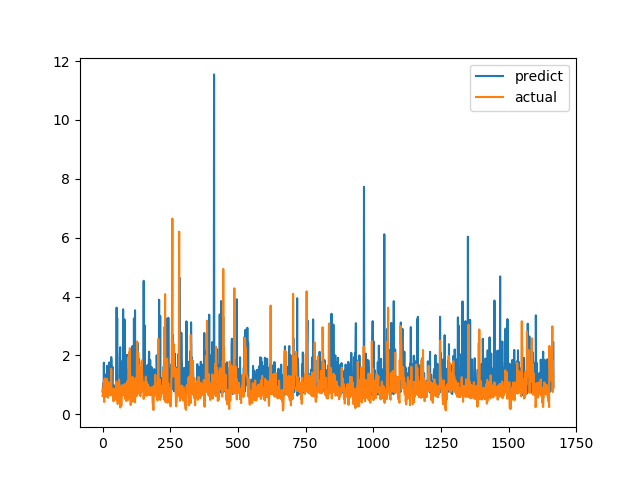

The file beside this chart, header and first rows:
predict, actual
0.7755, 0.6238
0.8635, 0.6915
1.045, 0.8558
0.7401, 0.7094
0.8782, 1.015
1.754, 1.116
0.7246, 0.4183
0.7426, 1.002
1.361, 1.219
0.7121, 1.143
0.961, 0.6528
0.8492, 0.6747
1.193, 0.601
0.7042, 0.6695
0.8076, 0.6538
0.7223, 0.7814
1.143, 1.206
1.648, 0.8469
0.703, 0.8286
0.9147, 0.6482
0.7392, 0.5624
0.7017, 0.7183
0.9325, 1.1
0.8246, 0.9542
0.9237, 0.729
1.762, 0.6694
1.493, 0.8631
0.8992, 0.6465
1.494, 0.8223
0.8801, 0.9236
1.105, 0.8301
0.7802, 1.067
1.944, 1.546
1.841, 0.6827
1.114, 0.6386
1.117, 0.6464
1.566, 0.6881
1.614, 0.7274
0.6777, 0.65
0.7656, 0.8694
0.8757, 0.4409
0.7405, 0.4519
0.9854, 0.7575
0.9725, 0.4952
0.744, 0.6851
0.7647, 0.7244
0.7787, 0.8654
0.826, 0.74
0.7421, 0.8071
0.8386, 0.8204
0.8186, 1.114
0.9691, 1.109
3.625, 0.4751
0.8613, 1.039
3.277, 0.9458
0.7395, 0.7878
0.7751, 0.3505
1.011, 0.9368
0.8183, 0.9868
0.6924, 0.647
... 1,607 more rows
